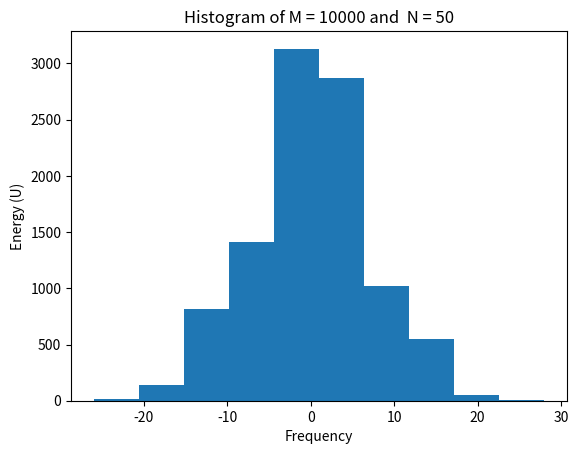

Write Python code to recreate this figure.
import numpy as np 
from matplotlib import pyplot as plt

class RandomSpin():
	"""Generates M microstates randomly for a system
		of N u/down (+1 or -1) spins"""
	def __init__(self, M, N):

		self.M = M
		self.N = N

		# mu and B are set to one as standard.
		self.mu = 1.0
		self.B = 1.0

		self.microstates = np.zeros(shape=(M,N))

		for i in range(M):
			for j in range(N):
				# Generates ranom numers -1 or +1
				self.microstates[i,j] = np.random.randint(2)*2 -1

	def energyHistogram(self):
		net_spin = np.zeros(self.M)
		for i in range(self.M):
			net_spin[i] = float(sum(self.microstates[i,:])) / 2
		
		# Energy
		U = - 2 *self.mu * self.B * net_spin 
		plt.hist(U)
		plt.title("Histogram of M = "+ str(self.M) \
			+ " and  N = " + str(self.N))
		plt.xlabel("Frequency")
		plt.ylabel("Energy (U)")
		plt.show()

	# Setter for mu
	def setMu(mu):
		self.mu = mu

	# Setter for B
	def setB(B):
		self.B = B


if __name__ == '__main__':

	spin50 =  RandomSpin(10000,50)
	spin50.energyHistogram()
		